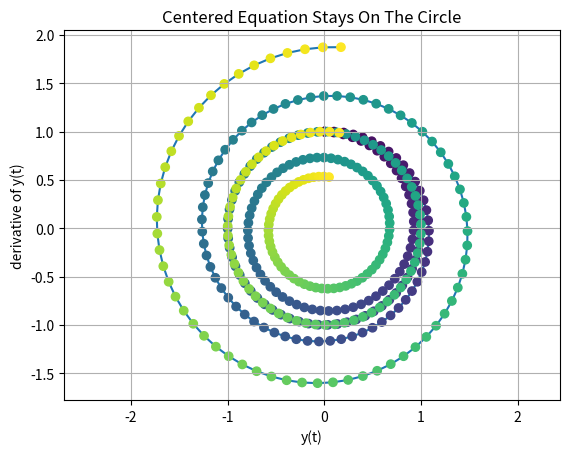

Here is the Python script that generated this plot:
import numpy as np
import matplotlib.pyplot as plt

# u = Au
N = 128
A = np.array([[0, -1], [1, 0]])
dt = 0.1
dy0 = 1.
y0 = 0.
dy1 = 0.995
y1 = 0.100


def fig(u: np.ndarray, title: str) -> None:
    plt.plot(u[:, 1], u[:, 0], zorder=0)
    plt.scatter(u[:, 1], u[:, 0], c=range(N), zorder=1)
    plt.grid()
    plt.axis("equal")
    plt.xlabel("y(t)")
    plt.ylabel("derivative of y(t)")
    plt.title(title)
    plt.show()


if __name__ == '__main__':
    u = np.empty([N, 2])
    # forward
    F = np.eye(2) + dt * A
    u[0] = [dy0, y0]
    for i in range(N - 1):
        u[i + 1] = np.matmul(F, u[i])
    fig(u, "Forward Equation Sprials Out")
    # backward
    B = np.linalg.inv(np.eye(2) - dt * A)
    u[0] = [dy0, y0]
    for i in range(N - 1):
        u[i + 1] = np.matmul(B, u[i])
    fig(u, "Backward Equation Sprials In")
    # centered
    C = 2 * dt * A
    u[0] = [dy0, y0]
    u[1] = [dy1, y1]
    for i in range(1, N - 1):
        u[i + 1] = u[i - 1] + np.matmul(C, u[i])
    fig(u, "Centered Equation Stays On The Circle")
